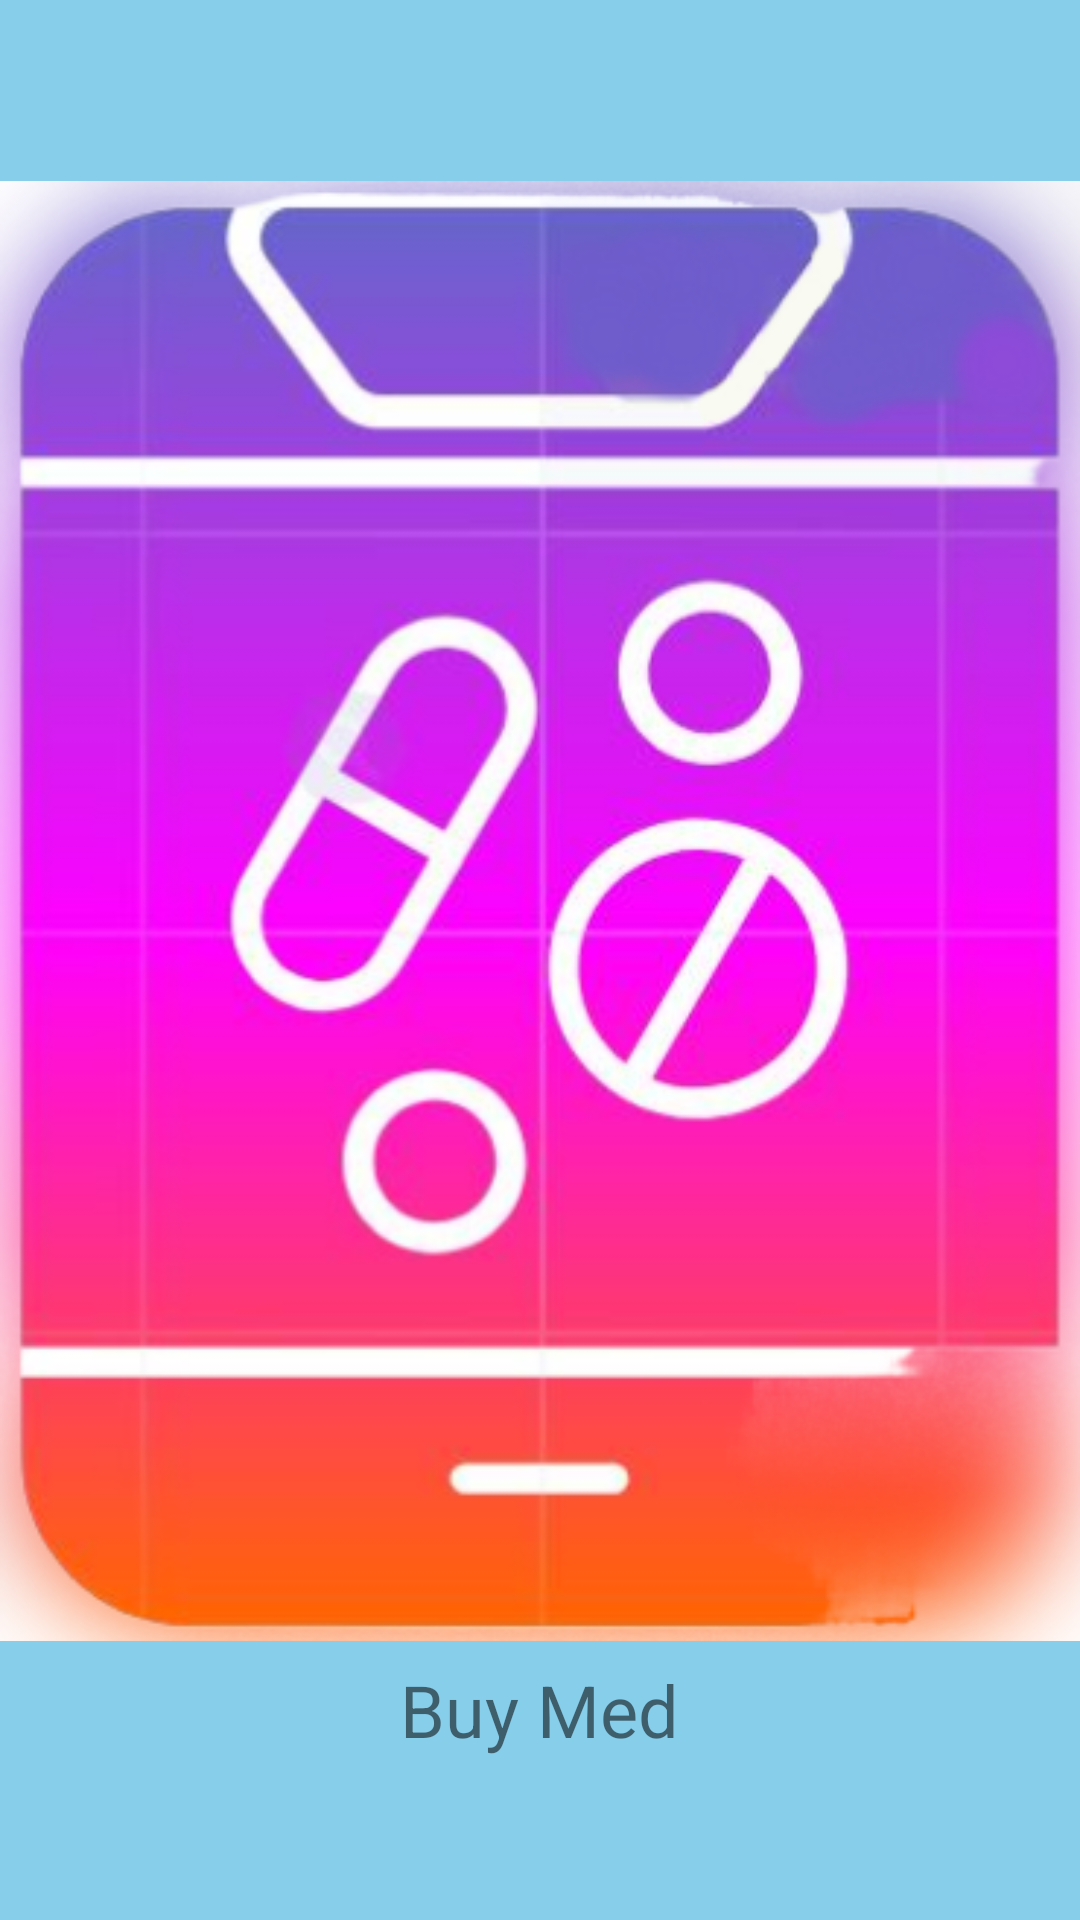

The Android layout XML behind this screen, and the referenced resources:
<!-- AndroidManifest.xml: activity theme Theme.BuyMed.NoActionBar -->
<!-- res/layout/activity_splash_screen.xml -->
<?xml version="1.0" encoding="utf-8"?>
<LinearLayout xmlns:android="http://schemas.android.com/apk/res/android"
              xmlns:app="http://schemas.android.com/apk/res-auto"
              xmlns:tools="http://schemas.android.com/tools"
              android:layout_width="match_parent"
              android:layout_height="match_parent"
              android:gravity="center"
              android:orientation="vertical"
              android:background="#87CEEB"
              tools:context=".SplashScreenActivity">

    <ImageView
            android:layout_width="wrap_content"
            android:layout_height="wrap_content"
            android:src="@drawable/buymed_icon"
            android:contentDescription="@string/app_name"/>

    <TextView
            android:layout_width="wrap_content"
            android:layout_height="wrap_content"
            android:text="Buy Med"
            android:textSize="24sp"
            android:gravity="center"/>

</LinearLayout>
<!-- resources referenced by this layout -->
<resources>
  <!-- drawable buymed_icon: png bitmap (drawable, 190471 bytes) -->
  <string name="app_name">BuyMed</string>
  <style name="Theme.BuyMed.NoActionBar">
          <item name="windowActionBar">false</item>
          <item name="windowNoTitle">true</item>
      </style>
</resources>
